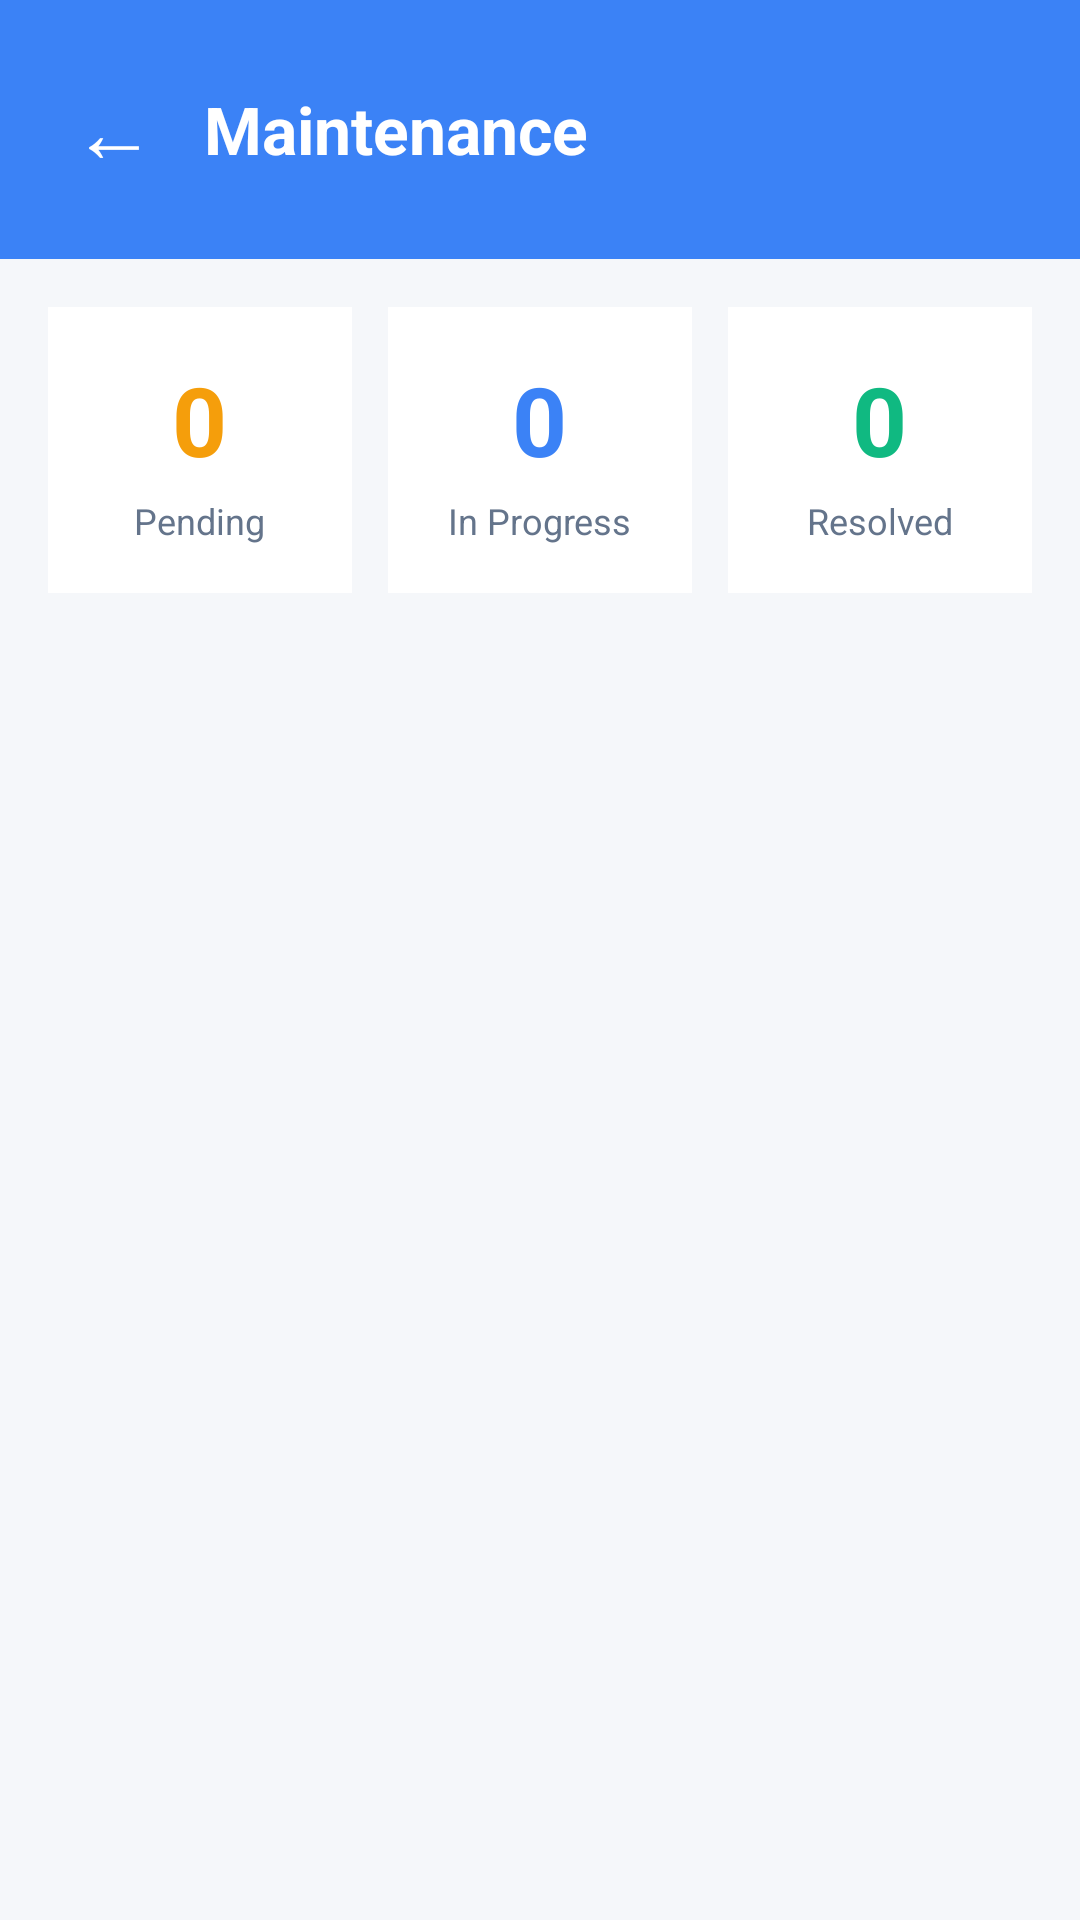

Write the Android layout XML for this screen, with the resource values it uses.
<!-- AndroidManifest.xml: application theme Theme.HostelConnect -->
<!-- res/layout/activity_owner_maintenance.xml -->
<?xml version="1.0" encoding="utf-8"?>
<LinearLayout xmlns:android="http://schemas.android.com/apk/res/android"
    android:layout_width="match_parent"
    android:layout_height="match_parent"
    android:orientation="vertical"
    android:background="#F5F7FA">

    
    <LinearLayout
        android:layout_width="match_parent"
        android:layout_height="wrap_content"
        android:orientation="horizontal"
        android:padding="16dp"
        android:background="#3B82F6"
        android:gravity="center_vertical">

        <TextView
            android:id="@+id/btnBack"
            android:layout_width="wrap_content"
            android:layout_height="wrap_content"
            android:text="←"
            android:textSize="28sp"
            android:textColor="#FFFFFF"
            android:clickable="true"
            android:focusable="true"
            android:padding="8dp"/>

        <TextView
            android:layout_width="0dp"
            android:layout_height="wrap_content"
            android:layout_weight="1"
            android:text="Maintenance"
            android:textSize="22sp"
            android:textColor="#FFFFFF"
            android:textStyle="bold"
            android:layout_marginStart="8dp"/>
    </LinearLayout>

    <ScrollView
        android:layout_width="match_parent"
        android:layout_height="match_parent">

        <LinearLayout
            android:layout_width="match_parent"
            android:layout_height="wrap_content"
            android:orientation="vertical"
            android:padding="16dp">

            
            <LinearLayout
                android:layout_width="match_parent"
                android:layout_height="wrap_content"
                android:orientation="horizontal"
                android:layout_marginBottom="20dp">

                <LinearLayout
                    android:layout_width="0dp"
                    android:layout_height="wrap_content"
                    android:layout_weight="1"
                    android:orientation="vertical"
                    android:background="#FFFFFF"
                    android:padding="16dp"
                    android:layout_marginEnd="6dp"
                    android:gravity="center">

                    <TextView
                        android:id="@+id/tvPendingCount"
                        android:layout_width="wrap_content"
                        android:layout_height="wrap_content"
                        android:text="0"
                        android:textSize="32sp"
                        android:textColor="#F59E0B"
                        android:textStyle="bold"/>

                    <TextView
                        android:layout_width="wrap_content"
                        android:layout_height="wrap_content"
                        android:text="Pending"
                        android:textSize="12sp"
                        android:textColor="#64748B"
                        android:layout_marginTop="4dp"/>
                </LinearLayout>

                <LinearLayout
                    android:layout_width="0dp"
                    android:layout_height="wrap_content"
                    android:layout_weight="1"
                    android:orientation="vertical"
                    android:background="#FFFFFF"
                    android:padding="16dp"
                    android:layout_marginHorizontal="6dp"
                    android:gravity="center">

                    <TextView
                        android:id="@+id/tvInProgressCount"
                        android:layout_width="wrap_content"
                        android:layout_height="wrap_content"
                        android:text="0"
                        android:textSize="32sp"
                        android:textColor="#3B82F6"
                        android:textStyle="bold"/>

                    <TextView
                        android:layout_width="wrap_content"
                        android:layout_height="wrap_content"
                        android:text="In Progress"
                        android:textSize="12sp"
                        android:textColor="#64748B"
                        android:layout_marginTop="4dp"/>
                </LinearLayout>

                <LinearLayout
                    android:layout_width="0dp"
                    android:layout_height="wrap_content"
                    android:layout_weight="1"
                    android:orientation="vertical"
                    android:background="#FFFFFF"
                    android:padding="16dp"
                    android:layout_marginStart="6dp"
                    android:gravity="center">

                    <TextView
                        android:id="@+id/tvResolvedCount"
                        android:layout_width="wrap_content"
                        android:layout_height="wrap_content"
                        android:text="0"
                        android:textSize="32sp"
                        android:textColor="#10B981"
                        android:textStyle="bold"/>

                    <TextView
                        android:layout_width="wrap_content"
                        android:layout_height="wrap_content"
                        android:text="Resolved"
                        android:textSize="12sp"
                        android:textColor="#64748B"
                        android:layout_marginTop="4dp"/>
                </LinearLayout>
            </LinearLayout>

            
            <androidx.recyclerview.widget.RecyclerView
                android:id="@+id/rvMaintenance"
                android:layout_width="match_parent"
                android:layout_height="wrap_content"
                android:layout_marginBottom="16dp"/>

            <TextView
                android:id="@+id/tvNoData"
                android:layout_width="match_parent"
                android:layout_height="200dp"
                android:text="No maintenance requests found"
                android:gravity="center"
                android:textSize="16sp"
                android:textColor="#94A3B8"
                android:visibility="gone"/>
        </LinearLayout>
    </ScrollView>
</LinearLayout>
<!-- resources referenced by this layout -->
<resources>
  <style name="Theme.HostelConnect" parent="Base.Theme.HostelConnect" />
  <style name="Base.Theme.HostelConnect" parent="Theme.Material3.DayNight.NoActionBar">
          
          
      </style>
</resources>
